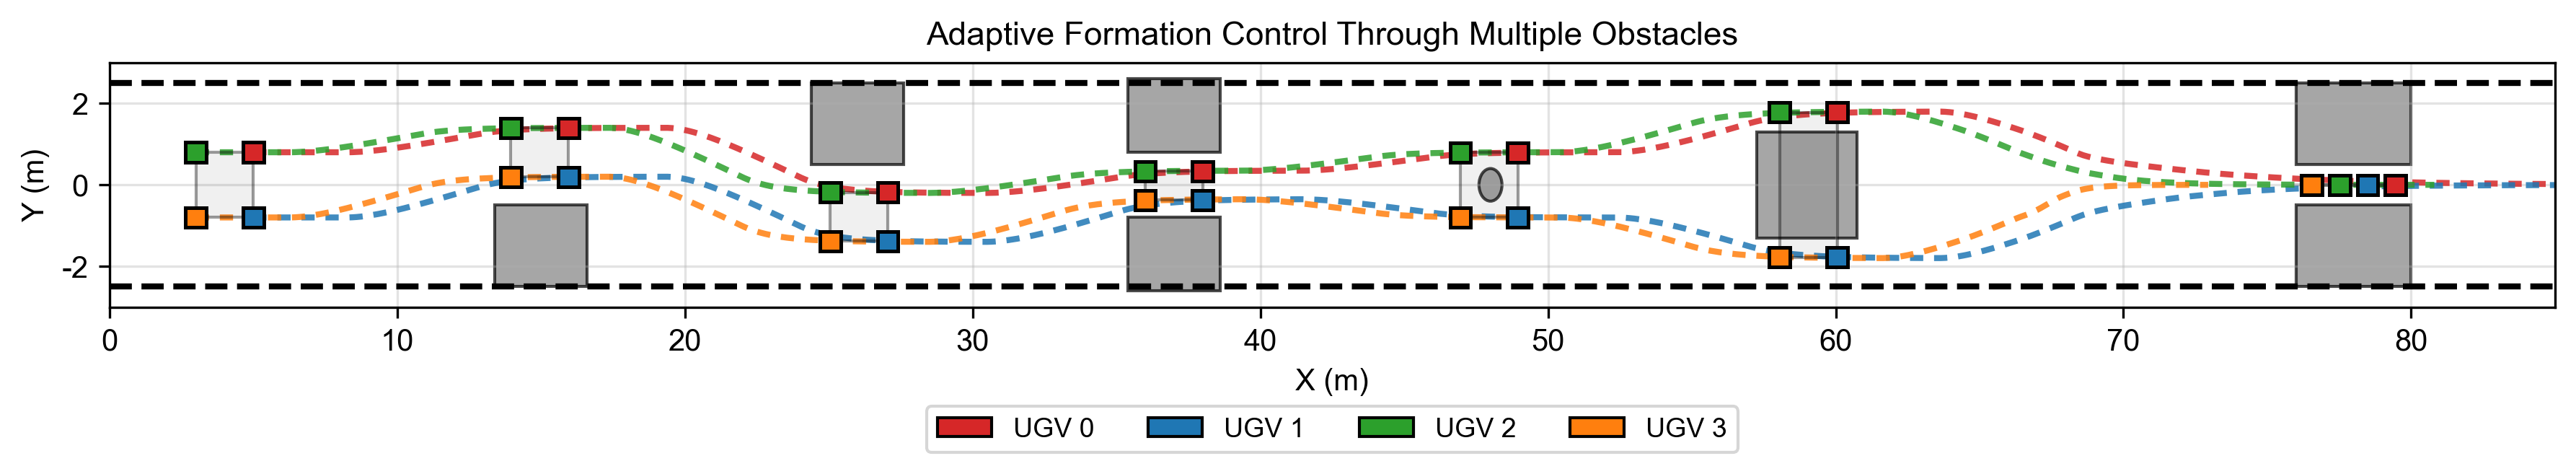

This chart was generated by the following Python code:
"""
AF算法完整场景测试 (All Obstacle Types)

包含6种障碍物类型，紧凑排列：
1. 右侧障碍 (20m) - 整体左移通过
2. 左侧障碍 (38m) - 整体右移通过
3. 两侧窄门 (56m) - 压缩矩形队形通过 (通道1.6m)
4. 中间小障碍 (72m) - 队形不变，小幅避让
5. 中间大障碍 (88m) - 分两边通过
6. 极窄通道 (108m) - 一字长蛇阵通过 (通道1.0m)

总长约130m，展示AF算法在各种场景下的自适应能力。

输出文件：
- AF_full_scenario.png/pdf: 全场景轨迹图（含8个编队快照）
- AF_formation_snapshots.png/pdf: 8个关键位置的编队详细图（2x4子图）
"""

import os
import sys
import numpy as np
import matplotlib.pyplot as plt
from matplotlib.patches import Rectangle, Circle
from typing import List, Tuple

CURRENT_DIR = os.path.dirname(os.path.abspath(__file__))
PROJECT_ROOT = os.path.dirname(CURRENT_DIR)
if PROJECT_ROOT not in sys.path:
    sys.path.append(PROJECT_ROOT)

from config import VehicleParams, Obstacle

# 设置字体为Arial
import matplotlib
matplotlib.rcParams['font.sans-serif'] = ['Arial', 'DejaVu Sans']
matplotlib.rcParams['axes.unicode_minus'] = False


# ========== 完整场景：包含所有障碍物类型（紧凑版，适合论文） ==========
FULL_SCENARIO_OBSTACLES = [
    # 场景1: 右侧障碍
    Obstacle(15, -1.5, 1.0, "rect", 3.2, 2.0),
    
    # 场景2: 左侧障碍
    Obstacle(26, 1.5, 1.0, "rect", 3.2, 2.0),
    
    # 场景3: 两侧窄门 (1.6m)
    Obstacle(37, 1.7, 0.9, "rect", 3.2, 1.8),
    Obstacle(37, -1.7, 0.9, "rect", 3.2, 1.8),
    
    # 场景4: 中间小障碍
    Obstacle(48, 0.0, 0.4, "circle"),
    
    # 场景5: 中间大障碍
    Obstacle(59, 0.0, 1.3, "car", 3.5, 2.6),
    
    # 场景6: 极窄通道 (1.0m) - 与大障碍保持足够距离
    Obstacle(78, 1.5, 1.0, "rect", 4.0, 2.0),
    Obstacle(78, -1.5, 1.0, "rect", 4.0, 2.0),
]


class AdaptiveFormationPolicy:
    """
    自适应队形策略 (AF - Adaptive Formation)
    
    根据前方障碍物类型自动选择最优队形：
    - 单侧障碍: 整体平移避让
    - 两侧窄门(>1.2m): 压缩矩形队形
    - 极窄通道(≤1.2m): 一字长蛇阵
    - 中间障碍: 分两边通过
    """
    
    def __init__(self, max_offset: float = 0.5):
        self.max_offset = max_offset
        self.lookahead_dist = 5.5
        self.lookahead_dist_very_narrow = 10.5
        self.current_mode = "RECT"
        self.template_y = [0.8, -0.8, 0.8, -0.8]  # 标准2x2队形
        self.road_half_width = 2.5
    
    def analyze_obstacle(self, avg_x: float, obstacles: List[Obstacle], car_states=None):
        """
        分析前方障碍物，返回场景类型和建议动作
        只检测最近的一组障碍物（x坐标相近的障碍物视为一组）
        
        Returns:
            scene_type: "clear" | "right_obs" | "left_obs" | "narrow_gate" | 
                       "very_narrow" | "center_small" | "center_large"
            gap_width: 可通行宽度
            center_y: 建议通行中心y坐标
        """
        # 找到前方最近的障碍物组
        nearest_obs_x = None
        group_tolerance = 10.0  # 同一组障碍物的x坐标容差
        
        for obs in obstacles:
            if obs.width > 0:
                obs_x_min = obs.x - obs.width / 2
            else:
                obs_x_min = obs.x - obs.radius
            
            # 只考虑前方的障碍物（包括正在通过的）
            # 使用最慢车的实际位置来判断是否通过
            obs_x_max = obs.x + obs.width / 2 if obs.width > 0 else obs.x + obs.radius
            if car_states:
                slowest_car_x = min(c['x'] for c in car_states) - 3  # 最慢车x + 安全余量
            else:
                slowest_car_x = avg_x - 20
            if obs_x_max > slowest_car_x:  # 最慢车还没完全通过
                if nearest_obs_x is None or obs.x < nearest_obs_x:
                    nearest_obs_x = obs.x
        
        if nearest_obs_x is None:
            return "clear", 5.0, 0.0, None
        
        # 只分析这一组障碍物
        upper_bound = self.road_half_width
        lower_bound = -self.road_half_width
        center_obs = None
        left_obs = None
        right_obs = None
        
        for obs in obstacles:
            # 只检测同一组障碍物
            if abs(obs.x - nearest_obs_x) > group_tolerance:
                continue
            
            # 判断障碍物位置
            if obs.obs_type == "circle" or (obs.obs_type == "car" and abs(obs.y) < 0.5):
                # 中间障碍物
                if obs.radius < 0.5:
                    center_obs = ("small", obs)
                else:
                    center_obs = ("large", obs)
            elif obs.y > 0.5:
                # 左侧障碍物
                left_obs = obs
                if obs.height > 0:
                    upper_bound = min(upper_bound, obs.y - obs.height / 2)
            elif obs.y < -0.5:
                # 右侧障碍物
                right_obs = obs
                if obs.height > 0:
                    lower_bound = max(lower_bound, obs.y + obs.height / 2)
        
        gap_width = upper_bound - lower_bound
        center_y = (upper_bound + lower_bound) / 2
        
        # 判断场景类型
        if center_obs:
            if center_obs[0] == "small":
                scene_type = "center_small"
            else:
                scene_type = "center_large"
            lookahead = self.lookahead_dist
            if nearest_obs_x > avg_x + lookahead:
                return "clear", 5.0, 0.0, None
            return scene_type, gap_width, center_y, center_obs[1]
        
        if left_obs and right_obs:
            # 两侧都有障碍物
            if gap_width <= 1.2:
                scene_type = "very_narrow"
            else:
                scene_type = "narrow_gate"

            lookahead = self.lookahead_dist_very_narrow if scene_type == "very_narrow" else self.lookahead_dist
            if nearest_obs_x > avg_x + lookahead:
                return "clear", 5.0, 0.0, None
            return scene_type, gap_width, center_y, None
        
        if right_obs and not left_obs:
            lookahead = self.lookahead_dist
            if nearest_obs_x > avg_x + lookahead:
                return "clear", 5.0, 0.0, None
            return "right_obs", gap_width, center_y, right_obs
        
        if left_obs and not right_obs:
            lookahead = self.lookahead_dist
            if nearest_obs_x > avg_x + lookahead:
                return "clear", 5.0, 0.0, None
            return "left_obs", gap_width, center_y, left_obs
        
        return "clear", gap_width, 0.0, None
    
    def get_target_formation(self, scene_type: str, gap_width: float, center_y: float):
        """
        根据场景类型返回目标队形
        
        关键：保持2x2队形结构
        - Car0, Car2 始终在上方 (y > 0)
        - Car1, Car3 始终在下方 (y < 0)
        - 上下车的y差距保持恒定
        
        Returns:
            mode: 队形模式
            target_y: 4车目标y坐标 [Car0, Car1, Car2, Car3]
            formation_center: 队形中心y坐标
        """
        # 队形参数
        y_spacing = 0.6  # 上下车y间距
        
        if scene_type == "clear":
            return "RECT", [y_spacing, -y_spacing, y_spacing, -y_spacing], 0.0
        
        elif scene_type == "right_obs":
            # 右侧障碍，整体左移（y增加）
            center = 0.8
            return "SHIFT_LEFT", [center + y_spacing, center - y_spacing, 
                                  center + y_spacing, center - y_spacing], center
        
        elif scene_type == "left_obs":
            # 左侧障碍，整体右移（y减小）
            center = -0.8
            return "SHIFT_RIGHT", [center + y_spacing, center - y_spacing,
                                   center + y_spacing, center - y_spacing], center
        
        elif scene_type == "narrow_gate":
            # 两侧窄门，压缩y间距
            compressed_spacing = 0.35
            return "COMPRESSED", [compressed_spacing, -compressed_spacing, 
                                  compressed_spacing, -compressed_spacing], 0.0
        
        elif scene_type == "very_narrow":
            # 极窄通道（1.0m），一字长蛇阵
            # 通道宽度1.0m，车宽0.3m，车中心需要在y∈[-0.35, 0.35]范围内
            # 为安全起见，所有车都走中心线(y=0)
            # 通过速度差异使车辆前后排列（x方向拉开），避免车间碰撞
            return "LINE", [0.0, 0.0, 0.0, 0.0], 0.0
        
        elif scene_type == "center_small":
            # 中间小障碍，稍微扩大y间距避开障碍
            return "RECT", [0.8, -0.8, 0.8, -0.8], 0.0
        
        elif scene_type == "center_large":
            # 中间大障碍，上下分开更大（障碍物占据y=[-1.3,1.3]，车要在外面）
            return "SPLIT", [1.8, -1.8, 1.8, -1.8], 0.0
        
        return "RECT", [y_spacing, -y_spacing, y_spacing, -y_spacing], 0.0


def run_full_scenario_test(
    max_steps: int = 2500,
    dt: float = 0.1,
    road_half_width: float = 2.5,
):
    """
    运行完整场景测试
    """
    vehicle_params = VehicleParams()
    car_radius = vehicle_params.car_radius
    v_ref = 1.5
    v_fast = v_ref * 1.6
    v_slow = v_ref * 0.4
    
    obstacles = FULL_SCENARIO_OBSTACLES
    policy = AdaptiveFormationPolicy()
    
    # 初始化车辆（2x2矩形队形）
    init_y = 0.8
    car_states = [
        {'x': 5.0, 'y': init_y, 'v': v_ref},
        {'x': 5.0, 'y': -init_y, 'v': v_ref},
        {'x': 3.0, 'y': init_y, 'v': v_ref},
        {'x': 3.0, 'y': -init_y, 'v': v_ref},
    ]
    
    goal_x = 88.0  # 紧凑版终点
    traj = [[] for _ in range(4)]
    collision_log = []
    mode_history = []
    current_mode = "RECT"
    target_y = [0.8, -0.8, 0.8, -0.8]
    v_cmd_alpha = 0.25

    for i, car in enumerate(car_states):
        traj[i].append((car['x'], car['y']))
    
    print(f"\n{'='*70}")
    print("AF算法完整场景测试 (All Obstacle Types)")
    print(f"{'='*70}")
    print("场景序列:")
    print("  1. (15m) 右侧障碍 -> 左移通过")
    print("  2. (26m) 左侧障碍 -> 右移通过")
    print("  3. (37m) 两侧窄门(1.6m) -> 压缩矩形")
    print("  4. (48m) 中间小障碍 -> 队形不变")
    print("  5. (59m) 中间大障碍 -> 分两边通过")
    print("  6. (78m) 极窄通道(1.0m) -> 一字长蛇阵")
    print(f"{'='*70}\n")
    
    for step in range(max_steps):
        avg_x = sum(c['x'] for c in car_states) / 4
        
        # 分析前方场景（传入实际车辆位置）
        scene_type, gap_width, center_y, _ = policy.analyze_obstacle(avg_x, obstacles, car_states)
        new_mode, new_target_y, formation_center = policy.get_target_formation(
            scene_type, gap_width, center_y
        )
        
        # 模式切换日志
        if new_mode != current_mode:
            print(f"[Step {step:4d}] x={avg_x:6.1f}m: {current_mode:12s} -> {new_mode:12s} "
                  f"(scene: {scene_type}, gap: {gap_width:.2f}m)")
            current_mode = new_mode
            target_y = new_target_y
        
        mode_history.append((avg_x, current_mode))
        
        # 控制逻辑
        for i, car in enumerate(car_states):
            is_y_pos = (i == 0 or i == 2)  # 上方车：Car0, Car2
            is_front = (i == 0 or i == 1)  # 前排车：Car0, Car1
            
            # 速度控制
            if current_mode == "RECT":
                v_des = v_ref
            elif current_mode in ["SHIFT_LEFT", "SHIFT_RIGHT"]:
                v_des = v_ref
            elif current_mode == "COMPRESSED":
                v_des = v_ref
            elif current_mode == "LINE":
                # 纵队变阵：保持前后排关系，避免交叉
                # 前排(Car0,Car1)始终比后排(Car2,Car3)快
                # 同排内通过速度差拉开间距
                # Car0: 最快, Car1: 次快, Car2: 次慢, Car3: 最慢
                speed_factors = [1.8, 1.3, 0.7, 0.3]
                v_des = v_ref * speed_factors[i]
            elif current_mode == "SPLIT":
                # 分两边通过大障碍
                v_des = v_ref
            else:
                v_des = v_ref

            car['v'] += (v_des - car['v']) * v_cmd_alpha
            
            # x方向更新
            car['x'] += car['v'] * dt
        
        # y方向收敛（平滑变阵，考虑车间碰撞避免）
        for i, car in enumerate(car_states):
            if current_mode == "LINE":
                # LINE模式下，检查与其他车的碰撞风险
                min_safe_margin = float('inf')
                for j, other in enumerate(car_states):
                    if i != j:
                        x_dist = abs(car['x'] - other['x'])
                        y_dist = abs(car['y'] - other['y'])
                        current_dist = np.sqrt(x_dist**2 + y_dist**2)
                        safe_margin = current_dist - 2 * car_radius
                        if safe_margin < min_safe_margin:
                            min_safe_margin = safe_margin
                
                # 根据安全裕度动态调整y收敛速度（更平滑）
                if min_safe_margin > 0.5:
                    y_converge_rate = 0.06  # 平滑收敛
                elif min_safe_margin > 0.2:
                    y_converge_rate = 0.025
                else:
                    y_converge_rate = 0.005
            elif current_mode == "SPLIT":
                # SPLIT模式：平滑分开
                y_converge_rate = 0.10
            elif current_mode in ["SHIFT_LEFT", "SHIFT_RIGHT"]:
                # 平移模式：平滑移动
                y_converge_rate = 0.12
            elif current_mode == "COMPRESSED":
                # 压缩模式：平滑压缩
                y_converge_rate = 0.10
            else:
                # 其他模式（RECT）：平滑恢复
                y_converge_rate = 0.12
            
            car['y'] += (target_y[i] - car['y']) * y_converge_rate
        
        # 碰撞检测
        for i, car in enumerate(car_states):
            for obs in obstacles:
                if obs.width > 0:
                    ox_min, ox_max = obs.x - obs.width/2, obs.x + obs.width/2
                    oy_min, oy_max = obs.y - obs.height/2, obs.y + obs.height/2
                    closest_x = max(ox_min, min(car['x'], ox_max))
                    closest_y = max(oy_min, min(car['y'], oy_max))
                else:
                    closest_x = obs.x
                    closest_y = obs.y
                dist = np.sqrt((car['x']-closest_x)**2 + (car['y']-closest_y)**2)
                
                effective_radius = obs.radius if obs.width == 0 else 0
                if dist < car_radius + effective_radius:
                    collision_log.append((step, avg_x, f"Car{i}-Obs({obs.x:.0f}m)"))
        
        # 车间碰撞检测
        for i in range(4):
            for j in range(i+1, 4):
                dist = np.sqrt((car_states[i]['x']-car_states[j]['x'])**2 + 
                              (car_states[i]['y']-car_states[j]['y'])**2)
                if dist < 2 * car_radius:
                    collision_log.append((step, avg_x, f"Car{i}-Car{j}"))
        
        for i, car in enumerate(car_states):
            traj[i].append((car['x'], car['y']))
        
        if avg_x >= goal_x:
            break
    
    # 结果统计
    success = len(collision_log) == 0
    print(f"\n{'='*70}")
    print(f"测试结果: {'PASS' if success else 'FAIL'}")
    if collision_log:
        print(f"碰撞记录 ({len(collision_log)}次):")
        for col in collision_log[:10]:
            print(f"  Step {col[0]}, x={col[1]:.1f}m: {col[2]}")
    print(f"{'='*70}")
    
    # ========== 绘图：单张全景图（紧凑版，适合论文） ==========
    fig, ax = plt.subplots(figsize=(12, 2.8))
    car_length = vehicle_params.car_length
    car_width = vehicle_params.car_width
    plot_x_max = 85
    
    # 道路边界（无灰色背景）
    ax.axhline(y=road_half_width, color='black', linestyle='--', linewidth=2.0)
    ax.axhline(y=-road_half_width, color='black', linestyle='--', linewidth=2.0)
    
    # 障碍物（颜色与其他图一致）
    for obs in obstacles:
        if obs.width > 0:
            rect = Rectangle((obs.x-obs.width/2, obs.y-obs.height/2), 
                            obs.width, obs.height,
                            facecolor='gray', alpha=0.7, edgecolor='black', linewidth=1.0)
            ax.add_patch(rect)
        else:
            circle = Circle((obs.x, obs.y), obs.radius, 
                           facecolor='gray', alpha=0.7, edgecolor='black', linewidth=1.0)
            ax.add_patch(circle)
    
    # 轨迹颜色
    colors = ['#d62728', '#1f77b4', '#2ca02c', '#ff7f0e']  # 红、蓝、绿、橙
    
    # 绘制轨迹线（虚线，更粗更清晰）
    def _smooth_mavg(arr: np.ndarray, window: int) -> np.ndarray:
        if window <= 1 or arr.size < 3:
            return arr
        w = int(window)
        if w % 2 == 0:
            w += 1
        pad = w // 2
        padded = np.pad(arr, (pad, pad), mode='edge')
        kernel = np.ones(w, dtype=float) / float(w)
        smoothed = np.convolve(padded, kernel, mode='valid')
        return smoothed

    for i, t in enumerate(traj):
        if t:
            xs, ys = zip(*t)
            xs_np = np.asarray(xs, dtype=float)
            ys_np = np.asarray(ys, dtype=float)
            ys_np = _smooth_mavg(ys_np, window=30)  # 减小平滑窗口，让轨迹更自然
            ax.plot(xs_np, ys_np, color=colors[i], linestyle=(0, (2.2, 1.8)), 
                   linewidth=2.0, alpha=0.85)
    
    # ========== 关键编队快照 ==========
    # 选择关键时刻（按步数）展示编队，确保4辆车同时显示
    total_steps = len(traj[0])

    segments = []
    if mode_history:
        start_idx = 0
        last_mode = mode_history[0][1]
        for k in range(1, len(mode_history)):
            if mode_history[k][1] != last_mode:
                segments.append((start_idx, k - 1, last_mode))
                start_idx = k
                last_mode = mode_history[k][1]
        segments.append((start_idx, len(mode_history) - 1, last_mode))

    mode_by_step = ["RECT"]
    if mode_history:
        for _, m in mode_history:
            mode_by_step.append(m)
    if len(mode_by_step) < total_steps:
        mode_by_step += [mode_by_step[-1]] * (total_steps - len(mode_by_step))

    avg_x_series = []
    for k in range(total_steps):
        avg_x_k = sum(traj[i][k][0] for i in range(4)) / 4
        avg_x_series.append(avg_x_k)

    line_candidates = [k for k in range(total_steps) if mode_by_step[k] == "LINE"]
    best_line_step = None
    if line_candidates:
        line_x_min = 74.0
        line_x_max = 82.0
        filtered = [k for k in line_candidates if line_x_min <= avg_x_series[k] <= line_x_max]
        if not filtered:
            filtered = line_candidates

        best_key = None
        for k in filtered:
            positions = [traj[i][k] for i in range(4)]
            max_abs_y = max(abs(p[1]) for p in positions)
            xs_sorted = sorted(p[0] for p in positions)
            gaps = [xs_sorted[j + 1] - xs_sorted[j] for j in range(3)]
            min_gap_x = min(gaps) if gaps else 0.0
            key = (max_abs_y, -min_gap_x)
            if best_key is None or key < best_key:
                best_key = key
                best_line_step = k

    def _nearest_step_for_x_in_mode(x_target: float, expected_mode: str) -> int:
        candidates = [k for k in range(total_steps) if mode_by_step[k] == expected_mode]
        if not candidates:
            candidates = list(range(total_steps))
        best_k = candidates[0]
        best_err = abs(avg_x_series[best_k] - x_target)
        for k in candidates[1:]:
            err = abs(avg_x_series[k] - x_target)
            if err < best_err:
                best_err = err
                best_k = k
        return best_k

    snapshot_steps = [0]
    snapshot_steps.append(_nearest_step_for_x_in_mode(15.0, "SHIFT_LEFT"))
    snapshot_steps.append(_nearest_step_for_x_in_mode(26.0, "SHIFT_RIGHT"))
    snapshot_steps.append(_nearest_step_for_x_in_mode(37.0, "COMPRESSED"))
    snapshot_steps.append(_nearest_step_for_x_in_mode(48.0, "RECT"))
    snapshot_steps.append(_nearest_step_for_x_in_mode(59.0, "SPLIT"))
    if best_line_step is not None:
        snapshot_steps.append(best_line_step)
    snapshot_steps = list(dict.fromkeys(snapshot_steps))

    snapshot_scale = 1.6
    
    for step_idx in snapshot_steps:
        if step_idx < 0 or step_idx >= total_steps:
            continue
        positions = []
        # 同时绘制所有4辆车在该时刻的位置
        for i, t in enumerate(traj):
            if step_idx < len(t):
                x, y = t[step_idx]
                positions.append((x, y))

        if len(positions) == 4:
            mode_label = mode_by_step[step_idx] if step_idx < len(mode_by_step) else ""
            if step_idx == 0:
                mode_label = "RECT"
            if mode_label == "LINE":
                gate_center = 78.0
                desired_spacing = (car_length * snapshot_scale) * 1.35
                spacing_limit = (plot_x_max - 1.0 - gate_center) / 1.5
                spacing = min(desired_spacing, spacing_limit)
                order = sorted(range(4), key=lambda idx: positions[idx][0])
                display_xs = [gate_center + (r - 1.5) * spacing for r in range(4)]
                display_ys = [0.0] * 4
                ax.plot(display_xs, display_ys, color='black', linewidth=1.2, alpha=0.45, zorder=9)
                ax.plot([display_xs[0] - 0.6, display_xs[-1] + 0.6], [0.0, 0.0],
                        color='#666666', linewidth=1.0, alpha=0.30, zorder=8)

                for r, car_idx in enumerate(order):
                    x = display_xs[r]
                    y = 0.0
                    rect = Rectangle((x-(car_length*snapshot_scale)/2, y-(car_width*snapshot_scale)/2),
                                     car_length*snapshot_scale, car_width*snapshot_scale,
                                     facecolor=colors[car_idx], alpha=1.0,
                                     edgecolor='black', linewidth=1.2, zorder=10)
                    ax.add_patch(rect)
            else:
                for i, (x, y) in enumerate(positions):
                    rect = Rectangle((x-(car_length*snapshot_scale)/2, y-(car_width*snapshot_scale)/2),
                                     car_length*snapshot_scale, car_width*snapshot_scale,
                                     facecolor=colors[i], alpha=1.0,
                                     edgecolor='black', linewidth=1.2, zorder=10)
                    ax.add_patch(rect)
                outline_order = [0, 1, 3, 2, 0]
                xs = [positions[i][0] for i in outline_order]
                ys = [positions[i][1] for i in outline_order]
                ax.fill(xs, ys, color='black', alpha=0.06, zorder=8)
                ax.plot(xs, ys, color='black', linewidth=1.0, alpha=0.35, zorder=9)
    
    # 创建图例（使用UGV标签，与其他图一致）
    from matplotlib.patches import Patch
    legend_elements = [
        Patch(facecolor=colors[0], edgecolor='black', label='UGV 0'),
        Patch(facecolor=colors[1], edgecolor='black', label='UGV 1'),
        Patch(facecolor=colors[2], edgecolor='black', label='UGV 2'),
        Patch(facecolor=colors[3], edgecolor='black', label='UGV 3'),
    ]
    ax.legend(handles=legend_elements, loc='upper center', bbox_to_anchor=(0.5, -0.35),
              ncol=4, fontsize=9, frameon=True)
    
    ax.set_xlim(0, plot_x_max)
    ax.set_ylim(-road_half_width - 0.5, road_half_width + 0.5)
    ax.set_aspect('auto')
    ax.set_xlabel('X (m)', fontsize=10)
    ax.set_ylabel('Y (m)', fontsize=10)
    ax.set_title('Adaptive Formation Control Through Multiple Obstacles', fontsize=11)
    ax.tick_params(labelsize=10)
    ax.grid(True, alpha=0.35)

    plt.tight_layout(rect=[0, 0.05, 1, 1])
    plt.savefig(os.path.join(CURRENT_DIR, 'AF_full_scenario.pdf'), 
               format='pdf', bbox_inches='tight')
    plt.savefig(os.path.join(CURRENT_DIR, 'AF_full_scenario.png'), 
               dpi=300, bbox_inches='tight')
    plt.close(fig)

    def _first_step_matching_mode(substr: str):
        for k in range(total_steps):
            if substr in str(mode_by_step[k]).strip():
                return k
        return None

    shift_step = None
    for s in snapshot_steps:
        if "SHIFT" in str(mode_by_step[s]).strip():
            shift_step = s
            break
    if shift_step is None:
        shift_step = _first_step_matching_mode("SHIFT")

    compressed_step = _nearest_step_for_x_in_mode(37.0, "COMPRESSED")
    rect_center_small_step = _nearest_step_for_x_in_mode(48.0, "RECT")
    split_step = _nearest_step_for_x_in_mode(59.0, "SPLIT")
    line_step = best_line_step
    if line_step is None:
        line_step = _first_step_matching_mode("LINE")

    desired_steps = [0, shift_step, compressed_step, rect_center_small_step, split_step, line_step]
    snapshots_to_show = []
    for s in desired_steps:
        if s is None:
            continue
        if s in snapshots_to_show:
            continue
        snapshots_to_show.append(s)

    for s in snapshot_steps:
        if s in snapshots_to_show:
            continue
        snapshots_to_show.append(s)
        if len(snapshots_to_show) >= 6:
            break

    while len(snapshots_to_show) < 6:
        snapshots_to_show.append(snapshots_to_show[-1] if snapshots_to_show else 0)
    snapshots_to_show = snapshots_to_show[:6]

    fig2 = plt.figure(figsize=(12, 5))
    gs = fig2.add_gridspec(2, 3)
    axes = [fig2.add_subplot(gs[r, c]) for r in range(2) for c in range(3)]
    for plot_i, ax2 in enumerate(axes):
        step_idx = snapshots_to_show[plot_i]
        step_idx = max(0, min(step_idx, total_steps - 1))
        positions = [traj[i][step_idx] for i in range(4)]
        cx = sum(p[0] for p in positions) / 4
        min_x = min(p[0] for p in positions)
        max_x = max(p[0] for p in positions)

        x_left = cx - 7
        x_right = cx + 7
        mode_label = mode_by_step[step_idx] if step_idx < len(mode_by_step) else ""
        if step_idx == 0:
            mode_label = "RECT"
        if mode_label == "LINE":
            x_left = 71.0
            x_right = 85.0

        ax2.fill_between([x_left, x_right], [-road_half_width] * 2, [road_half_width] * 2,
                         color='#ededed', alpha=0.8)
        ax2.axhline(y=road_half_width, color='black', linestyle='--', linewidth=1.6)
        ax2.axhline(y=-road_half_width, color='black', linestyle='--', linewidth=1.6)
        if mode_label == "LINE":
            ax2.axhline(y=0.0, color='#666666', linestyle='-', linewidth=1.0, alpha=0.45)

        for obs in obstacles:
            if obs.width > 0:
                if (obs.x + obs.width / 2) < x_left or (obs.x - obs.width / 2) > x_right:
                    continue
                rect = Rectangle((obs.x-obs.width/2, obs.y-obs.height/2),
                                 obs.width, obs.height,
                                 facecolor='#6b6b6b', alpha=0.9, edgecolor='#222222', linewidth=1.0)
                ax2.add_patch(rect)
            else:
                if (obs.x + obs.radius) < x_left or (obs.x - obs.radius) > x_right:
                    continue
                circle = Circle((obs.x, obs.y), obs.radius,
                                facecolor='#6b6b6b', alpha=0.9, edgecolor='#222222', linewidth=1.0)
                ax2.add_patch(circle)

        outline_order = [0, 1, 3, 2, 0]
        if mode_label == "LINE":
            gate_center = 78.0
            spacing = 1.60
            order = sorted(range(4), key=lambda idx: positions[idx][0])
            display_xs = [gate_center + (r - 1.5) * spacing for r in range(4)]
            display_ys = [0.0] * 4
            ax2.plot(display_xs, display_ys, color='black', linewidth=1.2, alpha=0.45, zorder=4)
        else:
            xs = [positions[i][0] for i in outline_order]
            ys = [positions[i][1] for i in outline_order]
            ax2.fill(xs, ys, color='black', alpha=0.06, zorder=3)
            ax2.plot(xs, ys, color='black', linewidth=1.0, alpha=0.35, zorder=4)

        if mode_label == "LINE":
            gate_center = 78.0
            spacing = 1.60
            order = sorted(range(4), key=lambda idx: positions[idx][0])
            display_xs = [gate_center + (r - 1.5) * spacing for r in range(4)]
            for r, car_idx in enumerate(order):
                rect = Rectangle((display_xs[r]-car_length/2, -car_width/2),
                                 car_length, car_width,
                                 facecolor=colors[car_idx], alpha=1.0,
                                 edgecolor='black', linewidth=1.1, zorder=5)
                ax2.add_patch(rect)
        else:
            for i, (x, y) in enumerate(positions):
                rect = Rectangle((x-car_length/2, y-car_width/2),
                                 car_length, car_width,
                                 facecolor=colors[i], alpha=1.0,
                                 edgecolor='black', linewidth=1.1, zorder=5)
                ax2.add_patch(rect)

        ax2.set_xlim(x_left, x_right)
        ax2.set_ylim(-road_half_width - 0.4, road_half_width + 0.4)
        ax2.set_aspect('equal')
        ax2.grid(True, alpha=0.18)
        ax2.tick_params(labelsize=9)
        ax2.set_xlabel('X (m)', fontsize=10)
        ax2.set_ylabel('Y (m)', fontsize=10)

    plt.tight_layout()
    fig2.savefig(os.path.join(CURRENT_DIR, 'AF_formation_snapshots.pdf'), format='pdf', bbox_inches='tight')
    fig2.savefig(os.path.join(CURRENT_DIR, 'AF_formation_snapshots.png'), dpi=300, bbox_inches='tight')
    plt.close(fig2)

    if line_candidates:
        line_x_targets = [76.0, 78.0, 80.0, 82.0]

        def _nearest_line_step(x_target: float) -> int:
            best_k = line_candidates[0]
            best_err = abs(avg_x_series[best_k] - x_target)
            for k in line_candidates[1:]:
                err = abs(avg_x_series[k] - x_target)
                if err < best_err:
                    best_err = err
                    best_k = k
            return best_k

        line_steps = [_nearest_line_step(x) for x in line_x_targets]
        line_steps = list(dict.fromkeys(line_steps))
        while len(line_steps) < 4:
            line_steps.append(line_steps[-1])
        line_steps = line_steps[:4]

        line_snapshot_scale = 1.6

        fig3, axes3 = plt.subplots(1, 4, figsize=(12, 3.2))
        for ax3, step_idx in zip(axes3, line_steps):
            positions = [traj[i][step_idx] for i in range(4)]
            cx = sum(p[0] for p in positions) / 4

            x_left = 72.0
            x_right = 84.0
            ax3.fill_between([x_left, x_right], [-road_half_width] * 2, [road_half_width] * 2,
                             color='#ededed', alpha=0.8)
            ax3.axhline(y=road_half_width, color='black', linestyle='--', linewidth=1.6)
            ax3.axhline(y=-road_half_width, color='black', linestyle='--', linewidth=1.6)
            ax3.axhline(y=0.0, color='#666666', linestyle='-', linewidth=1.0, alpha=0.45)

            for obs in obstacles:
                if obs.width > 0:
                    if (obs.x + obs.width / 2) < x_left or (obs.x - obs.width / 2) > x_right:
                        continue
                    rect = Rectangle((obs.x-obs.width/2, obs.y-obs.height/2),
                                     obs.width, obs.height,
                                     facecolor='#6b6b6b', alpha=0.9, edgecolor='#222222', linewidth=1.0)
                    ax3.add_patch(rect)
                else:
                    if (obs.x + obs.radius) < x_left or (obs.x - obs.radius) > x_right:
                        continue
                    circle = Circle((obs.x, obs.y), obs.radius,
                                    facecolor='#6b6b6b', alpha=0.9, edgecolor='#222222', linewidth=1.0)
                    ax3.add_patch(circle)

            gate_center = 78.0
            spacing = 1.60
            order = sorted(range(4), key=lambda idx: positions[idx][0])
            display_xs = [gate_center + (r - 1.5) * spacing for r in range(4)]
            display_ys = [0.0] * 4
            ax3.plot(display_xs, display_ys, color='black', linewidth=1.2, alpha=0.45, zorder=4)

            for r, car_idx in enumerate(order):
                rect = Rectangle((display_xs[r]-(car_length*line_snapshot_scale)/2, -(car_width*line_snapshot_scale)/2),
                                 car_length*line_snapshot_scale, car_width*line_snapshot_scale,
                                 facecolor=colors[car_idx], alpha=1.0,
                                 edgecolor='black', linewidth=1.1, zorder=5)
                ax3.add_patch(rect)

            x_left = min(display_xs) - (car_length * line_snapshot_scale) / 2 - 0.8
            x_right = max(display_xs) + (car_length * line_snapshot_scale) / 2 + 0.8
            x_left = max(70.0, x_left)
            x_right = min(86.0, x_right)
            ax3.set_xlim(x_left, x_right)
            ax3.set_ylim(-road_half_width - 0.4, road_half_width + 0.4)
            ax3.set_aspect('equal')
            ax3.grid(True, alpha=0.18)
            ax3.tick_params(labelsize=9)
            ax3.set_xlabel('X (m)', fontsize=10)
            ax3.set_ylabel('Y (m)', fontsize=10)

        plt.tight_layout()
        fig3.savefig(os.path.join(CURRENT_DIR, 'AF_line_snapshots.pdf'), format='pdf', bbox_inches='tight')
        fig3.savefig(os.path.join(CURRENT_DIR, 'AF_line_snapshots.png'), dpi=300, bbox_inches='tight')
        plt.close(fig3)
    
    print(f"\n图片已保存到: {CURRENT_DIR}")
    print("  - AF_full_scenario.pdf")
    print("  - AF_full_scenario.png")
    print("  - AF_formation_snapshots.pdf")
    print("  - AF_formation_snapshots.png")
    if line_candidates:
        print("  - AF_line_snapshots.pdf")
        print("  - AF_line_snapshots.png")
    
    return success


if __name__ == "__main__":
    run_full_scenario_test()
